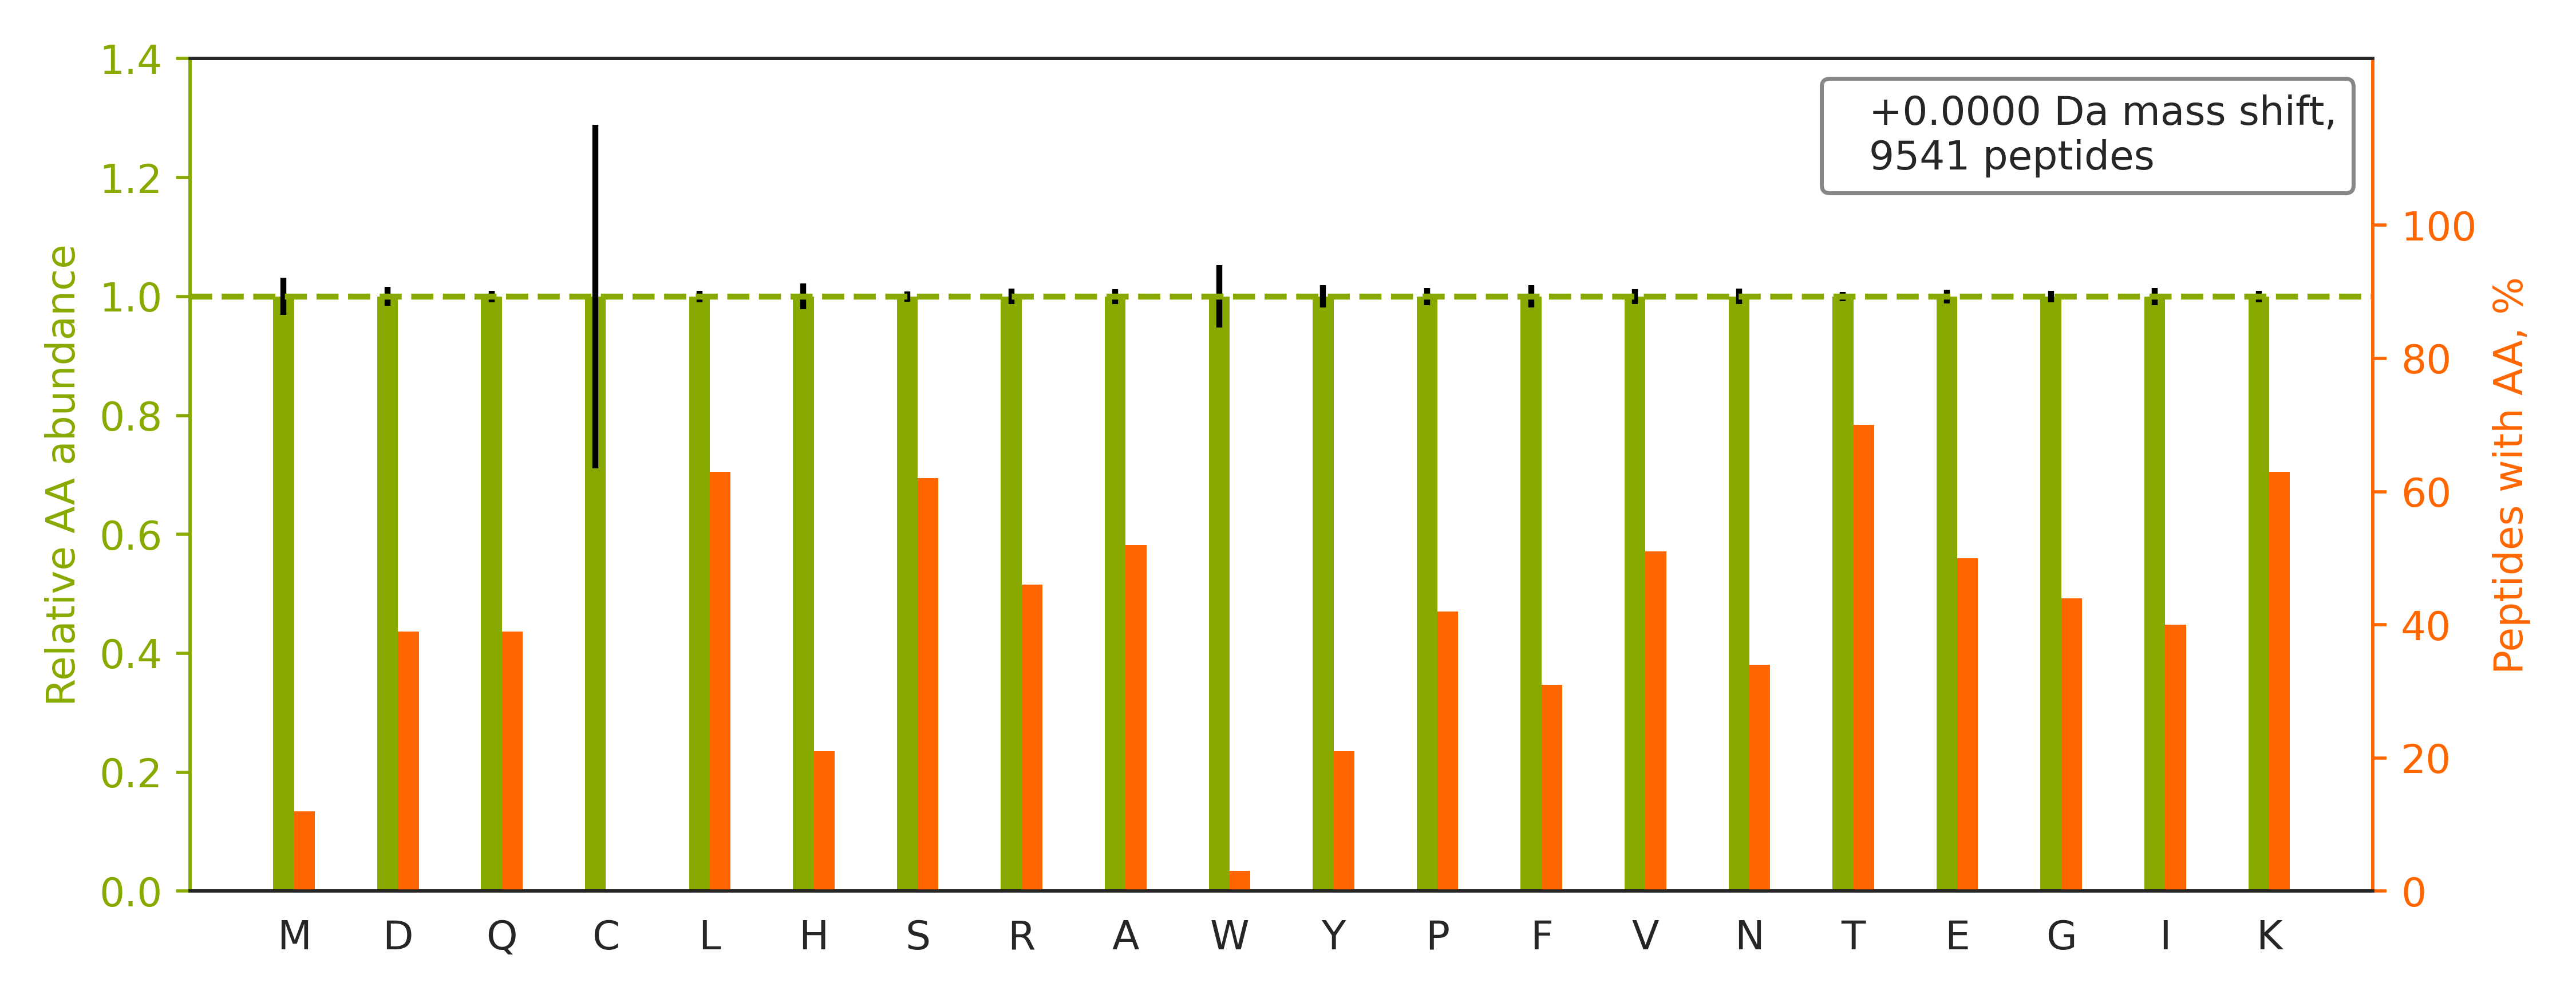

Source data for this figure (header and first rows):
peptide	spectrum
K.TPEELFHPLGADSQV.-	20160929_QE1_nlc1_BTW_SA_hs_HELA_S_Exp3_…
K.TFEEDPAVGAIVLTGGDK.A	20160929_QE1_nlc1_BTW_SA_hs_HELA_S_Exp3_…
K.SDGAPASDSKPGSSEAAPSSK.E	20160929_QE1_nlc1_BTW_SA_hs_HELA_S_Exp3_…
R.HIADLAGNSEVILPVPAFNVINGGSHAGNK.L	20160929_QE1_nlc1_BTW_SA_hs_HELA_S_Exp3_…
K.TIGGGDDSFNTFFSETGAGK.H	20160929_QE1_nlc1_BTW_SA_hs_HELA_S_Exp3_…
K.TEAASDPQHPAASEGAAAAAASPPLLR.C	20160929_QE1_nlc1_BTW_SA_hs_HELA_S_Exp3_…
K.SLAGSSGPGASSGTSGDHGELVVR.I	20160929_QE1_nlc1_BTW_SA_hs_HELA_S_Exp3_…
R.HVGDLGNVTADK.D	20160929_QE1_nlc1_BTW_SA_hs_HELA_S_Exp3_…
K.TPVVQNAASIVQPSPAHVGQQGLSK.L	20160929_QE1_nlc1_BTW_SA_hs_HELA_S_Exp3_…
R.SLGSVQAPSYGARPVSSAASVYAGAGGSGSR.I	20160929_QE1_nlc1_BTW_SA_hs_HELA_S_Exp3_…
K.TYTSQSIHQAVIAEQLAK.L	20160929_QE1_nlc1_BTW_SA_hs_HELA_S_Exp3_…
K.HSQFIGYPITLFVEK.E	20160929_QE1_nlc1_BTW_SA_hs_HELA_S_Exp3_…
R.HQGVMVGMGQK.D	20160929_QE1_nlc1_BTW_SA_hs_HELA_S_Exp3_…
R.TPTLASTPIPPTPQAPSPAVDAEIR.A	20160929_QE1_nlc1_BTW_SA_hs_HELA_S_Exp3_…
K.TAFDEAIAELDTLNEDSYK.D	20160929_QE1_nlc1_BTW_SA_hs_HELA_S_Exp3_…
K.TVQTAAANAASTAASSAAQNAFK.G	20160929_QE1_nlc1_BTW_SA_hs_HELA_S_Exp3_…
R.TSENLALTGVDHSLPQDGSNAFISQK.Q	20160929_QE1_nlc1_BTW_SA_hs_HELA_S_Exp3_…
R.TLAEINANRADAEEEAATR.I	20160929_QE1_nlc1_BTW_SA_hs_HELA_S_Exp3_…
K.TDHPEIGEGKPTPALSEEASSSSIR.E	20160929_QE1_nlc1_BTW_SA_hs_HELA_S_Exp3_…
K.THSVNGITEEADPTIYSGK.V	20160929_QE1_nlc1_BTW_SA_hs_HELA_S_Exp3_…
K.TLEAEFNSPSPPTPEPGEGPRK.L	20160929_QE1_nlc1_BTW_SA_hs_HELA_S_Exp3_…
K.TTGTPPDSSLVTYELHSRPEQDK.F	20160929_QE1_nlc1_BTW_SA_hs_HELA_S_Exp3_…
K.TVAGGAWTYNTTSAVTVK.S	20160929_QE1_nlc1_BTW_SA_hs_HELA_S_Exp3_…
K.TYGADLASVDFQHASEDARK.T	20160929_QE1_nlc1_BTW_SA_hs_HELA_S_Exp3_…
K.TAAAAAEHSQRELDTVTLEDIK.E	20160929_QE1_nlc1_BTW_SA_hs_HELA_S_Exp3_…
R.TGDFQLHTNVNDGTEFGGSIYQK.V	20160929_QE1_nlc1_BTW_SA_hs_HELA_S_Exp3_…
K.TGREDIANLADEFK.D	20160929_QE1_nlc1_BTW_SA_hs_HELA_S_Exp3_…
R.TIDNADSSTLHAVTFLR.T	20160929_QE1_nlc1_BTW_SA_hs_HELA_S_Exp3_…
R.TSIDAYDNFDNISLAQRLEK.H	20160929_QE1_nlc1_BTW_SA_hs_HELA_S_Exp3_…
R.TATESFASDPILYRPVAVALDTK.G	20160929_QE1_nlc1_BTW_SA_hs_HELA_S_Exp3_…
R.SSGSPYGGGYGSGGGSGGYGSR.R	20160929_QE1_nlc1_BTW_SA_hs_HELA_S_Exp3_…
R.THTQDAVPLTLGQEFSGYVQQVK.Y	20160929_QE1_nlc1_BTW_SA_hs_HELA_S_Exp3_…
R.TPIGSFLGSLSLLPATK.L	20160929_QE1_nlc1_BTW_SA_hs_HELA_S_Exp3_…
K.SSGNSSSSGSGSGSTSAGSSSPGAR.R	20160929_QE1_nlc1_BTW_SA_hs_HELA_S_Exp3_…
K.TFSHELSDFGLESTAGEIPVVAIR.T	20160929_QE1_nlc1_BTW_SA_hs_HELA_S_Exp3_…
R.HYTFASGSPDNIK.Q	20160929_QE1_nlc1_BTW_SA_hs_HELA_S_Exp3_…
K.HVGNQQYNVTYVVK.E	20160929_QE1_nlc1_BTW_SA_hs_HELA_S_Exp3_…
R.HLQLAIRNDEELNK.L	20160929_QE1_nlc1_BTW_SA_hs_HELA_S_Exp3_…
K.TNVNGGAIALGHPLGGSGSR.I	20160929_QE1_nlc1_BTW_SA_hs_HELA_S_Exp3_…
K.HYGPGWVSMANAGK.D	20160929_QE1_nlc1_BTW_SA_hs_HELA_S_Exp3_…
R.TQSSASLAASYAAQQHPQAAASYR.G	20160929_QE1_nlc1_BTW_SA_hs_HELA_S_Exp3_…
K.HYGYSLYSAIK.S	20160929_QE1_nlc1_BTW_SA_hs_HELA_S_Exp3_…
R.HGLLVPNNTTDQELQHIR.N	20160929_QE1_nlc1_BTW_SA_hs_HELA_S_Exp3_…
K.HLEINPDHPIVETLR.Q	20160929_QE1_nlc1_BTW_SA_hs_HELA_S_Exp3_…
K.HSSLITPLQAVAQRDPIIAK.Q	20160929_QE1_nlc1_BTW_SA_hs_HELA_S_Exp3_…
R.TAPAANLASRIPAASAAAMNLASAR.T	20160929_QE1_nlc1_BTW_SA_hs_HELA_S_Exp3_…
K.TFQGHTNEVNAIK.W	20160929_QE1_nlc1_BTW_SA_hs_HELA_S_Exp3_…
K.TGVAGEDMQDNSGTYGK.I	20160929_QE1_nlc1_BTW_SA_hs_HELA_S_Exp3_…
K.TTPANPVGPSGGMSDDDK.I	20160929_QE1_nlc1_BTW_SA_hs_HELA_S_Exp3_…
K.TSNGDLSDSTVSADPVVK.-	20160929_QE1_nlc1_BTW_SA_hs_HELA_S_Exp3_…
R.TQPSSGVDSAVGTLPATSPQSTSVQAK.G	20160929_QE1_nlc1_BTW_SA_hs_HELA_S_Exp3_…
K.TPQQTSASQQMLNFPDK.G	20160929_QE1_nlc1_BTW_SA_hs_HELA_S_Exp3_…
R.TQTAIASEDMPNTLTEAEK.L	20160929_QE1_nlc1_BTW_SA_hs_HELA_S_Exp3_…
K.TPSQDSDYINANFIK.G	20160929_QE1_nlc1_BTW_SA_hs_HELA_S_Exp3_…
R.SQSSDTEQQSPTSGGGK.V	20160929_QE1_nlc1_BTW_SA_hs_HELA_S_Exp3_…
K.TSSAETPTIPLGSAVEAIK.A	20160929_QE1_nlc1_BTW_SA_hs_HELA_S_Exp3_…
K.STNGDTFLGGEDFDQALLR.H	20160929_QE1_nlc1_BTW_SA_hs_HELA_S_Exp3_…
R.TQLASWSDPTEETGPVAGILDTETLEK.V	20160929_QE1_nlc1_BTW_SA_hs_HELA_S_Exp3_…
K.TYNTDVPLVLMNSFNTDEDTK.K	20160929_QE1_nlc1_BTW_SA_hs_HELA_S_Exp3_…
R.TSLAGDTSNSSSPASTGAK.T	20160929_QE1_nlc1_BTW_SA_hs_HELA_S_Exp3_…
... 9,481 more rows
